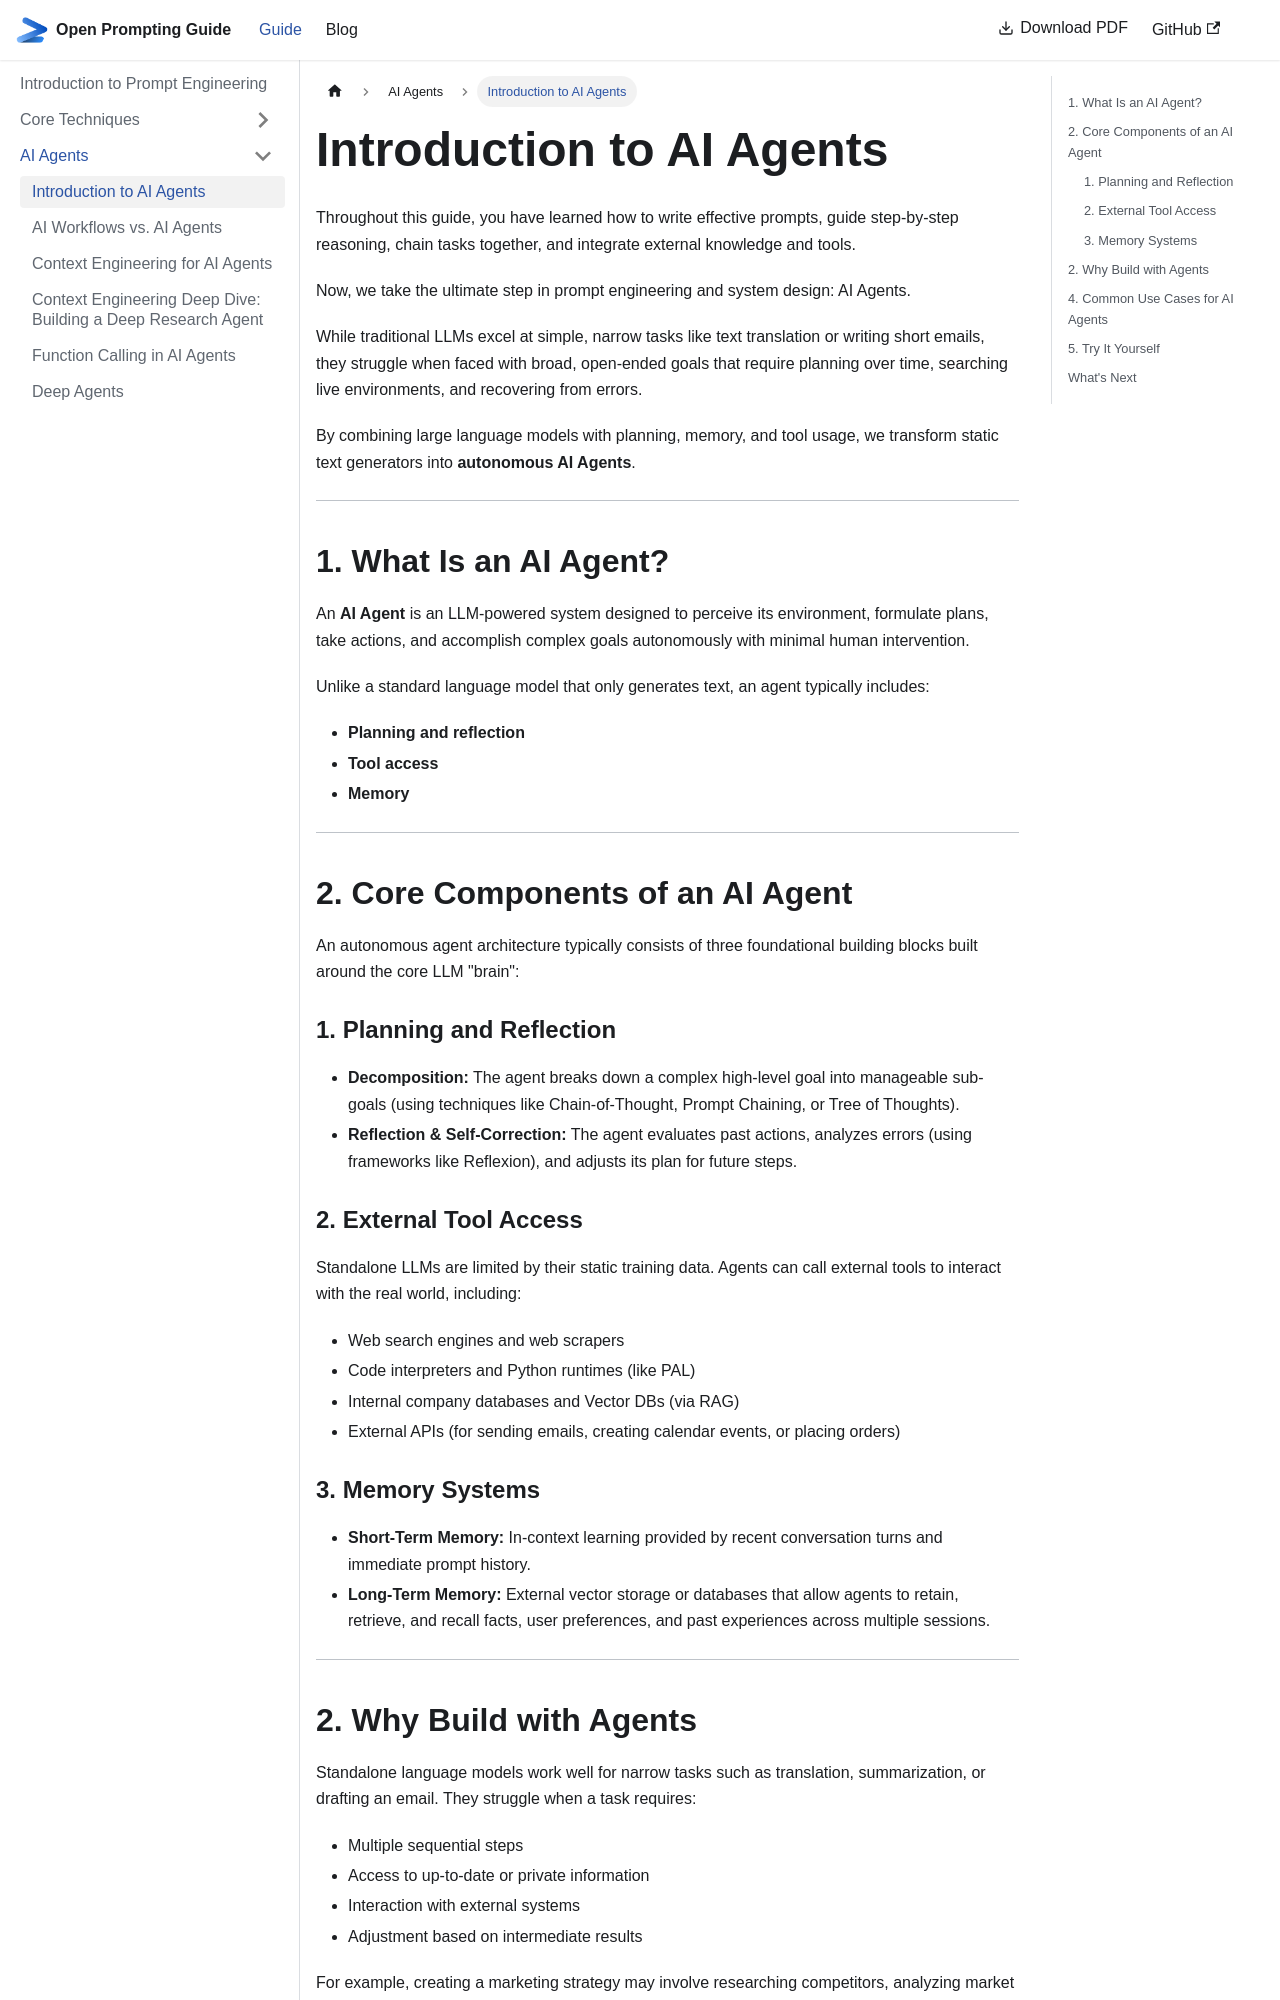

repository: khaledlajili/open-prompting-guide · page: docs/ai-agents/introduction/index.html · generator: docusaurus

---
sidebar_position: 1
---

# Introduction to AI Agents

Throughout this guide, you have learned how to write effective prompts, guide step-by-step reasoning, chain tasks together, and integrate external knowledge and tools.

Now, we take the ultimate step in prompt engineering and system design: AI Agents.

While traditional LLMs excel at simple, narrow tasks like text translation or writing short emails, they struggle when faced with broad, open-ended goals that require planning over time, searching live environments, and recovering from errors.

By combining large language models with planning, memory, and tool usage, we transform static text generators into **autonomous AI Agents**.

---

## 1. What Is an AI Agent?

An **AI Agent** is an LLM-powered system designed to perceive its environment, formulate plans, take actions, and accomplish complex goals autonomously with minimal human intervention.

Unlike a standard language model that only generates text, an agent typically includes:

- **Planning and reflection**
- **Tool access**
- **Memory**

---

## 2. Core Components of an AI Agent

An autonomous agent architecture typically consists of three foundational building blocks built around the core LLM "brain":

### 1. Planning and Reflection

- **Decomposition:** The agent breaks down a complex high-level goal into manageable sub-goals (using techniques like Chain-of-Thought, Prompt Chaining, or Tree of Thoughts).
- **Reflection & Self-Correction:** The agent evaluates past actions, analyzes errors (using frameworks like Reflexion), and adjusts its plan for future steps.

### 2. External Tool Access

Standalone LLMs are limited by their static training data. Agents can call external tools to interact with the real world, including:

- Web search engines and web scrapers
- Code interpreters and Python runtimes (like PAL)
- Internal company databases and Vector DBs (via RAG)
- External APIs (for sending emails, creating calendar events, or placing orders)

### 3. Memory Systems

- **Short-Term Memory:** In-context learning provided by recent conversation turns and immediate prompt history.
- **Long-Term Memory:** External vector storage or databases that allow agents to retain, retrieve, and recall facts, user preferences, and past experiences across multiple sessions.

---
